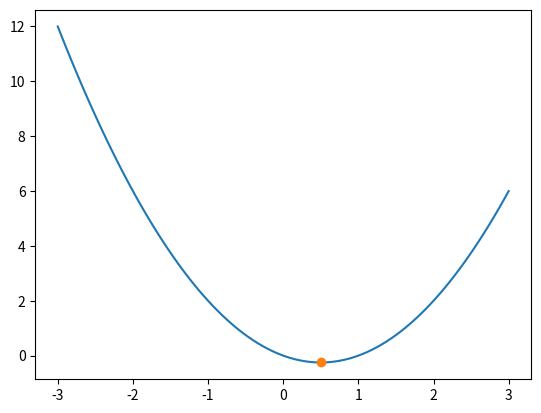

Generate this figure with matplotlib:
# -*- coding: utf-8 -*-
"""
Created on Mon Apr 22 11:26:35 2024

[redacted]
"""

import numpy as np

def fobj(x):
    f = x**2 - x
    return f

def golden_section(xmin, xmax, tol, itemax):
    
    i = 0
    L= xmax - xmin
    x1 = 0.382*L
    x2 = (1-0.382) * L
    f1 = fobj(x1)
    f2 = fobj(x2)
    
    while abs(f1 - f2)>tol and i < itemax:
        # analisar intervalos
        i += 1
        print ("numero de iteracoes =", i)
        print ("menor f=", min(f1,f2))
        if f1>f2:
            xmin = x1
            L = (xmax - xmin)
            x1 = xmin + 0.382*L
            x2 = xmin + (1-0.382)*L
            print("x ótimo =", x2)
        elif f2>f1:
            xmax = x2
            L = (xmax - xmin)    
            x1 = xmin + 0.382*L
            x2 = xmin + (1-0.382)*L
            print("x ótimo =", x1)
        elif f1==f2:
            break
        
        f1 = fobj(x1)
        f2 = fobj(x2) 
    
    return x1, min(f1,f2)
        
        
xopt, fopt =  golden_section(xmin=-3, xmax=3, tol=1e-15, itemax = 1e4)            

import matplotlib.pylab as plt
xx = np.linspace(-3,3,100)
plt.plot(xx,fobj(xx))
plt.plot(xopt,fopt,'o')
plt.show()
    
